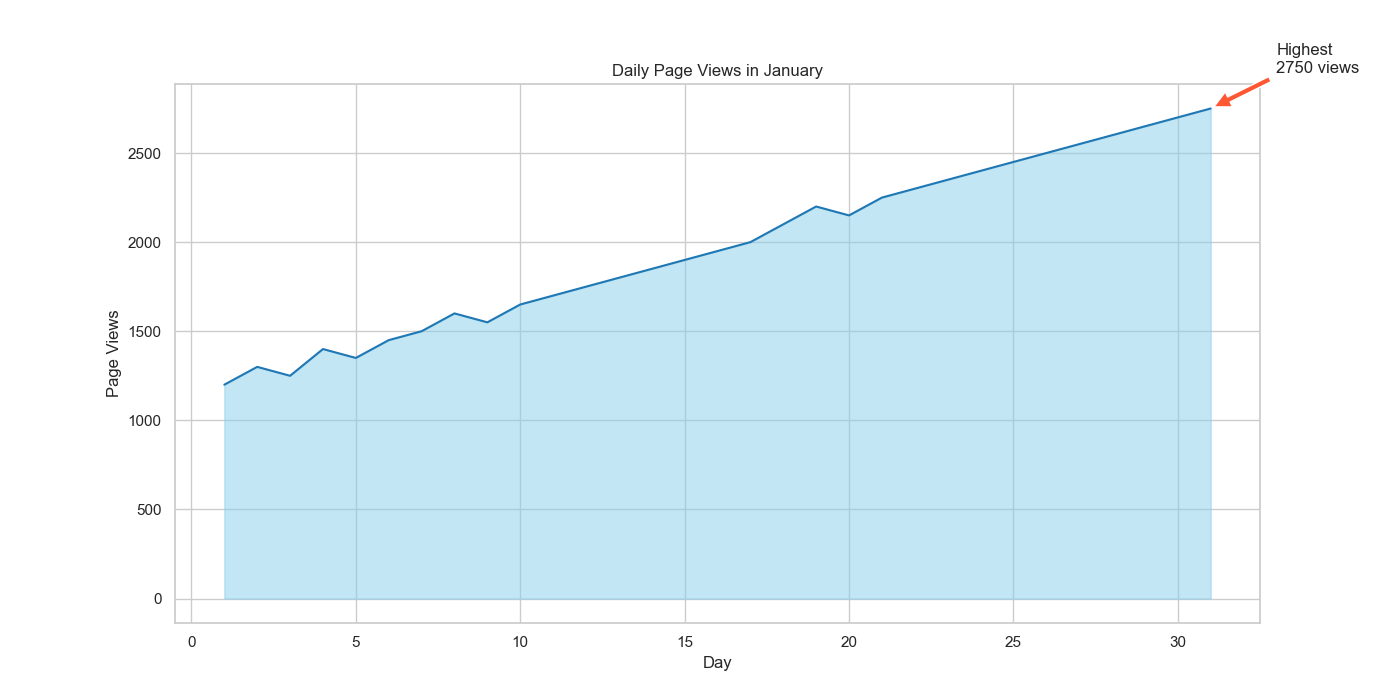

The table this chart was drawn from, first rows:
Day, PageViews
1, 1200
2, 1300
3, 1250
4, 1400
5, 1350
6, 1450
7, 1500
8, 1600
9, 1550
10, 1650
11, 1700
12, 1750
13, 1800
14, 1850
15, 1900
16, 1950
17, 2000
18, 2100
19, 2200
20, 2150
21, 2250
22, 2300
23, 2350
24, 2400
25, 2450
26, 2500
27, 2550
28, 2600
29, 2650
30, 2700
31, 2750
